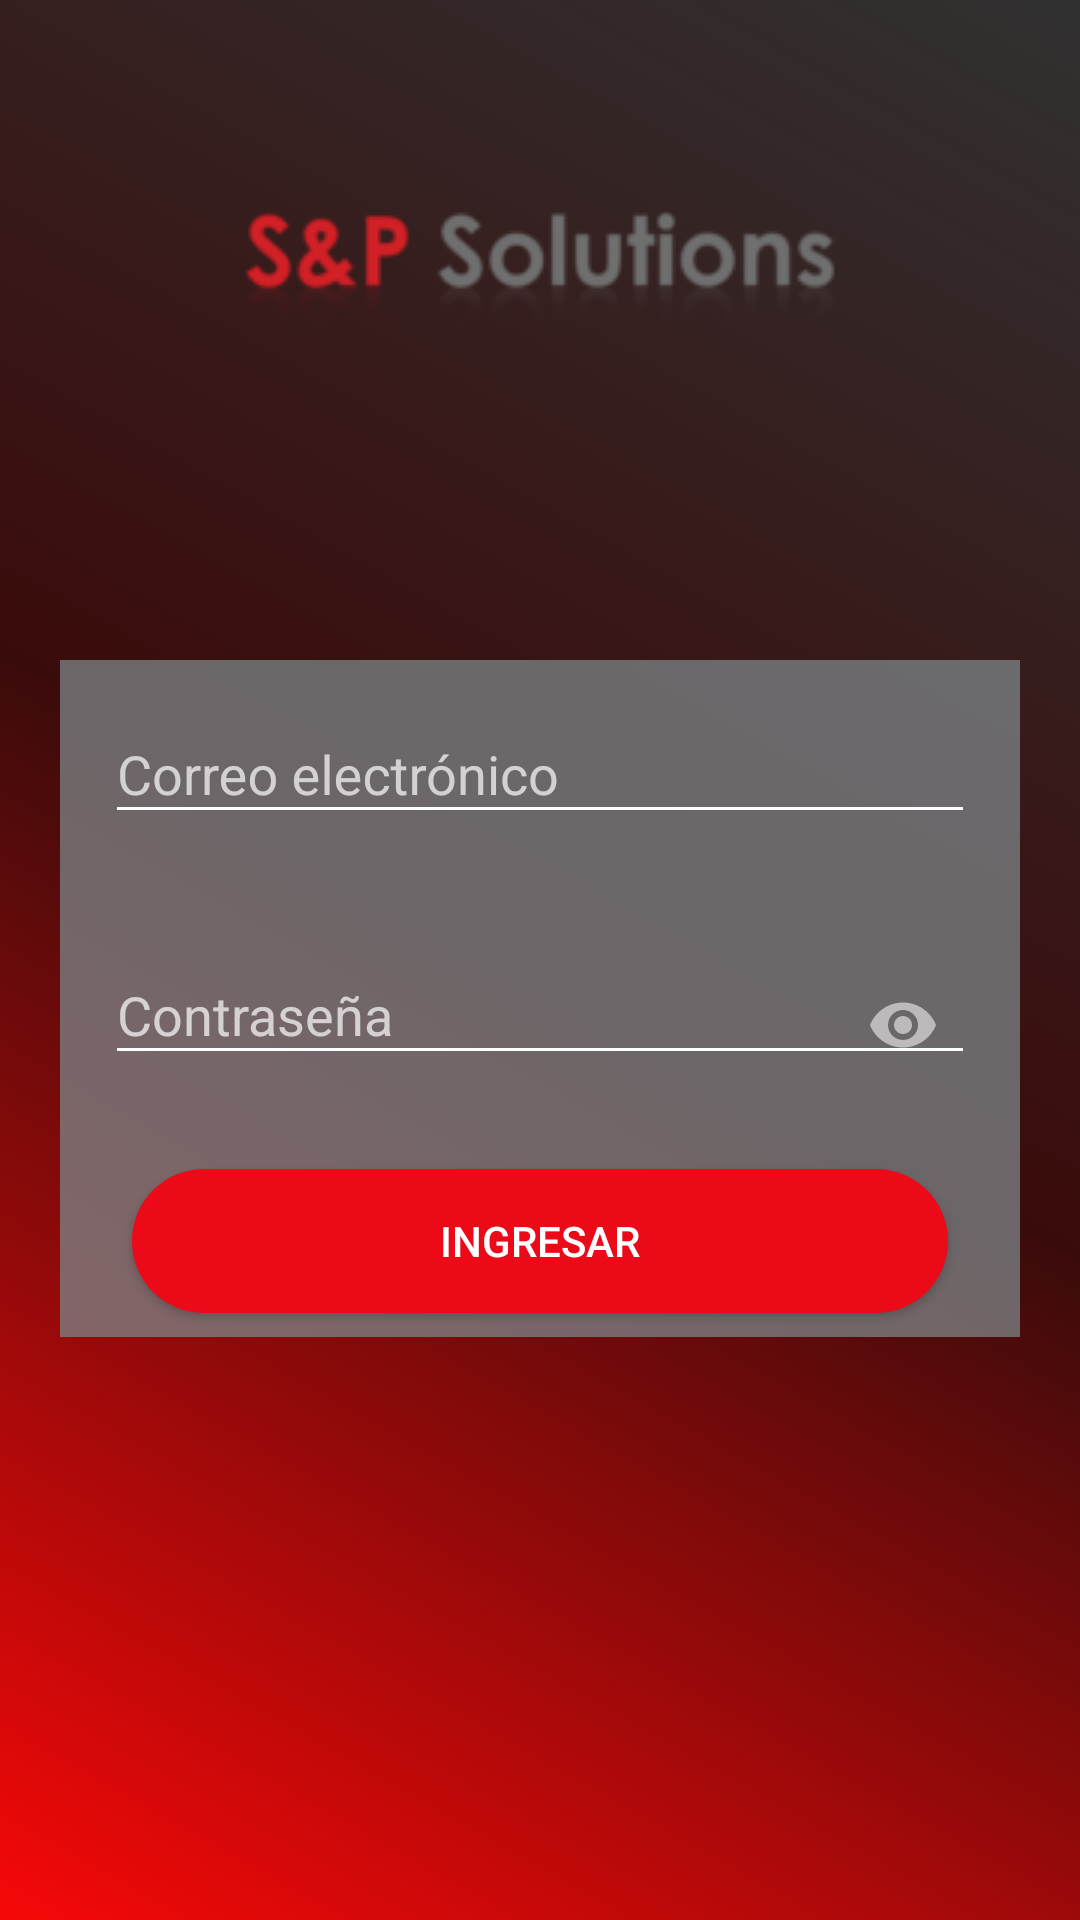

Here is an Android app screen rendered from its layout file. Give the layout XML and the strings, colors and styles it references.
<!-- AndroidManifest.xml: activity theme Theme.AppCompat.NoActionBar -->
<!-- res/layout/activity_login.xml -->
<?xml version="1.0" encoding="utf-8"?>
<LinearLayout xmlns:android="http://schemas.android.com/apk/res/android"
    xmlns:app="http://schemas.android.com/apk/res-auto"
    xmlns:tools="http://schemas.android.com/tools"
    android:id="@+id/linearLogin"
    android:layout_width="match_parent"
    android:layout_height="match_parent"
    android:background="@drawable/gradint_transist"
    android:orientation="vertical"
    tools:context=".View.LoginActivity">

    
    <ImageView
        android:layout_width="300dp"
        android:layout_height="200dp"
        android:layout_gravity="center"
        android:src="@drawable/spsolutions" />

    <LinearLayout
        android:layout_width="match_parent"
        android:layout_height="wrap_content"
        android:layout_gravity="center"
        android:layout_margin="20dp"
        android:background="#BF7C8487"
        android:orientation="vertical">
        
        <LinearLayout
            android:layout_width="match_parent"
            android:layout_height="wrap_content"
            android:layout_marginTop="10dp"
            android:orientation="horizontal">

            <ImageView
                android:layout_width="wrap_content"
                android:layout_height="wrap_content"
                android:layout_marginLeft="15dp"
                android:layout_marginTop="25dp"
                android:backgroundTint="@android:color/white"
                android:src="@drawable/ic_person_black" />

            <android.support.design.widget.TextInputLayout
                android:layout_width="match_parent"
                android:layout_height="wrap_content"
                android:layout_marginRight="15dp"
                android:hint="@string/email"
                app:hintTextAppearance="@style/TextAppearance.App.TextInputLayout">


                <EditText
                    android:id="@+id/input_email"
                    style="@style/StyledTilEditText"
                    android:layout_width="match_parent"
                    android:layout_height="wrap_content"
                    android:inputType="textEmailAddress"
                    android:textColor="@android:color/white"
                    android:textColorHint="#b6b0b1" />
            </android.support.design.widget.TextInputLayout>
        </LinearLayout>
        
        <LinearLayout
            android:layout_width="match_parent"
            android:layout_height="wrap_content">

            <ImageView
                android:layout_width="wrap_content"
                android:layout_height="wrap_content"
                android:layout_marginLeft="15dp"
                android:layout_marginTop="55dp"
                android:backgroundTint="@android:color/white"
                android:src="@drawable/ic_lock_black" />

            <android.support.design.widget.TextInputLayout
                android:layout_width="match_parent"
                android:layout_height="wrap_content"
                android:layout_marginRight="15dp"
                android:id="@+id/input_password_layout"
                android:layout_marginTop="25dp"
                android:hint="@string/password"
                app:hintTextAppearance="@style/TextAppearance.App.TextInputLayout"
                app:passwordToggleEnabled="true">


                <EditText
                    android:id="@+id/input_password"
                    style="@style/StyledTilEditText"
                    android:layout_width="match_parent"
                    android:layout_height="wrap_content"
                    android:inputType="textPassword"
                    android:textColor="@android:color/white"
                    android:textColorHint="#b6b0b1" />
            </android.support.design.widget.TextInputLayout>
        </LinearLayout>


        <android.support.v7.widget.AppCompatButton
            android:id="@+id/btn_login"
            style="@style/Margin"
            android:layout_width="match_parent"
            android:layout_height="wrap_content"
            android:background="@drawable/btn_rectangle"
            android:text="@string/signIn"
            android:textColor="@android:color/white" />
    </LinearLayout>
</LinearLayout>
<!-- resources referenced by this layout -->
<resources>
  <!-- drawable btn_rectangle (drawable) -->
  <?xml version="1.0" encoding="utf-8"?>
  <selector xmlns:android="http://schemas.android.com/apk/res/android">
  
      <item>
          <shape android:shape="rectangle" >
              <solid android:color="#ec0a19"></solid>
              <corners android:radius="25dp"/>
          </shape>
      </item>
  
  </selector>
  <!-- drawable gradint_transist (drawable) -->
  <?xml version="1.0" encoding="utf-8"?>
  <animation-list xmlns:android="http://schemas.android.com/apk/res/android">
      <item
          android:drawable="@drawable/gradient_background"
          android:duration="4000" />
      <item
          android:drawable="@drawable/gradient_background1"
          android:duration="4000" />
      <item
          android:drawable="@drawable/gradient_background2"
          android:duration="4000" />
  </animation-list>
  <!-- drawable spsolutions: png bitmap (drawable, 10209 bytes) -->
  <string name="email">Correo electrónico</string>
  <string name="password">Contraseña</string>
  <string name="signIn">Ingresar</string>
  <style name="Margin">
          <item name="android:layout_marginTop">24dp</item>
          <item name="android:layout_marginBottom">8dp</item>
          <item name="android:layout_marginRight">24dp</item>
          <item name="android:layout_marginLeft">24dp</item>
      </style>
  <style name="StyledTilEditText">
          <item name="android:theme">@style/StyledTilEditTextTheme</item>
          <item name="android:paddingTop">2dp</item>
      </style>
  <style name="TextAppearance.App.TextInputLayout" parent="@android:style/TextAppearance">
          <item name="android:textColor">#b6b0b1</item>
      </style>
  <!-- drawable gradient_background (drawable) -->
  <?xml version="1.0" encoding="utf-8"?>
  <shape xmlns:android="http://schemas.android.com/apk/res/android">
      <gradient
          android:angle="225"
          android:endColor="#f70808"
          android:centerColor="#3b0b0b"
          android:startColor="#313131" />
  
  </shape>
  <!-- drawable gradient_background1 (drawable) -->
  <?xml version="1.0" encoding="utf-8"?>
  <shape xmlns:android="http://schemas.android.com/apk/res/android">
      <gradient
          android:angle="270"
          android:endColor="#f70808"
          android:centerColor="#3b0b0b"
          android:startColor="#313131"/>
  
  </shape>
  <!-- drawable gradient_background2 (drawable) -->
  <?xml version="1.0" encoding="utf-8"?>
  <shape xmlns:android="http://schemas.android.com/apk/res/android">
      <gradient
          android:angle="225"
          android:endColor="#313131"
          android:startColor="#741111"
          />
  
  </shape>
  <style name="StyledTilEditTextTheme">
          <item name="android:imeOptions">actionNext</item>
          <item name="android:singleLine">true</item>
          <item name="colorControlNormal">#fff</item>
          <item name="colorControlActivated">#000</item>
          <item name="android:textColorPrimary">#fea</item>
  
      </style>
</resources>
